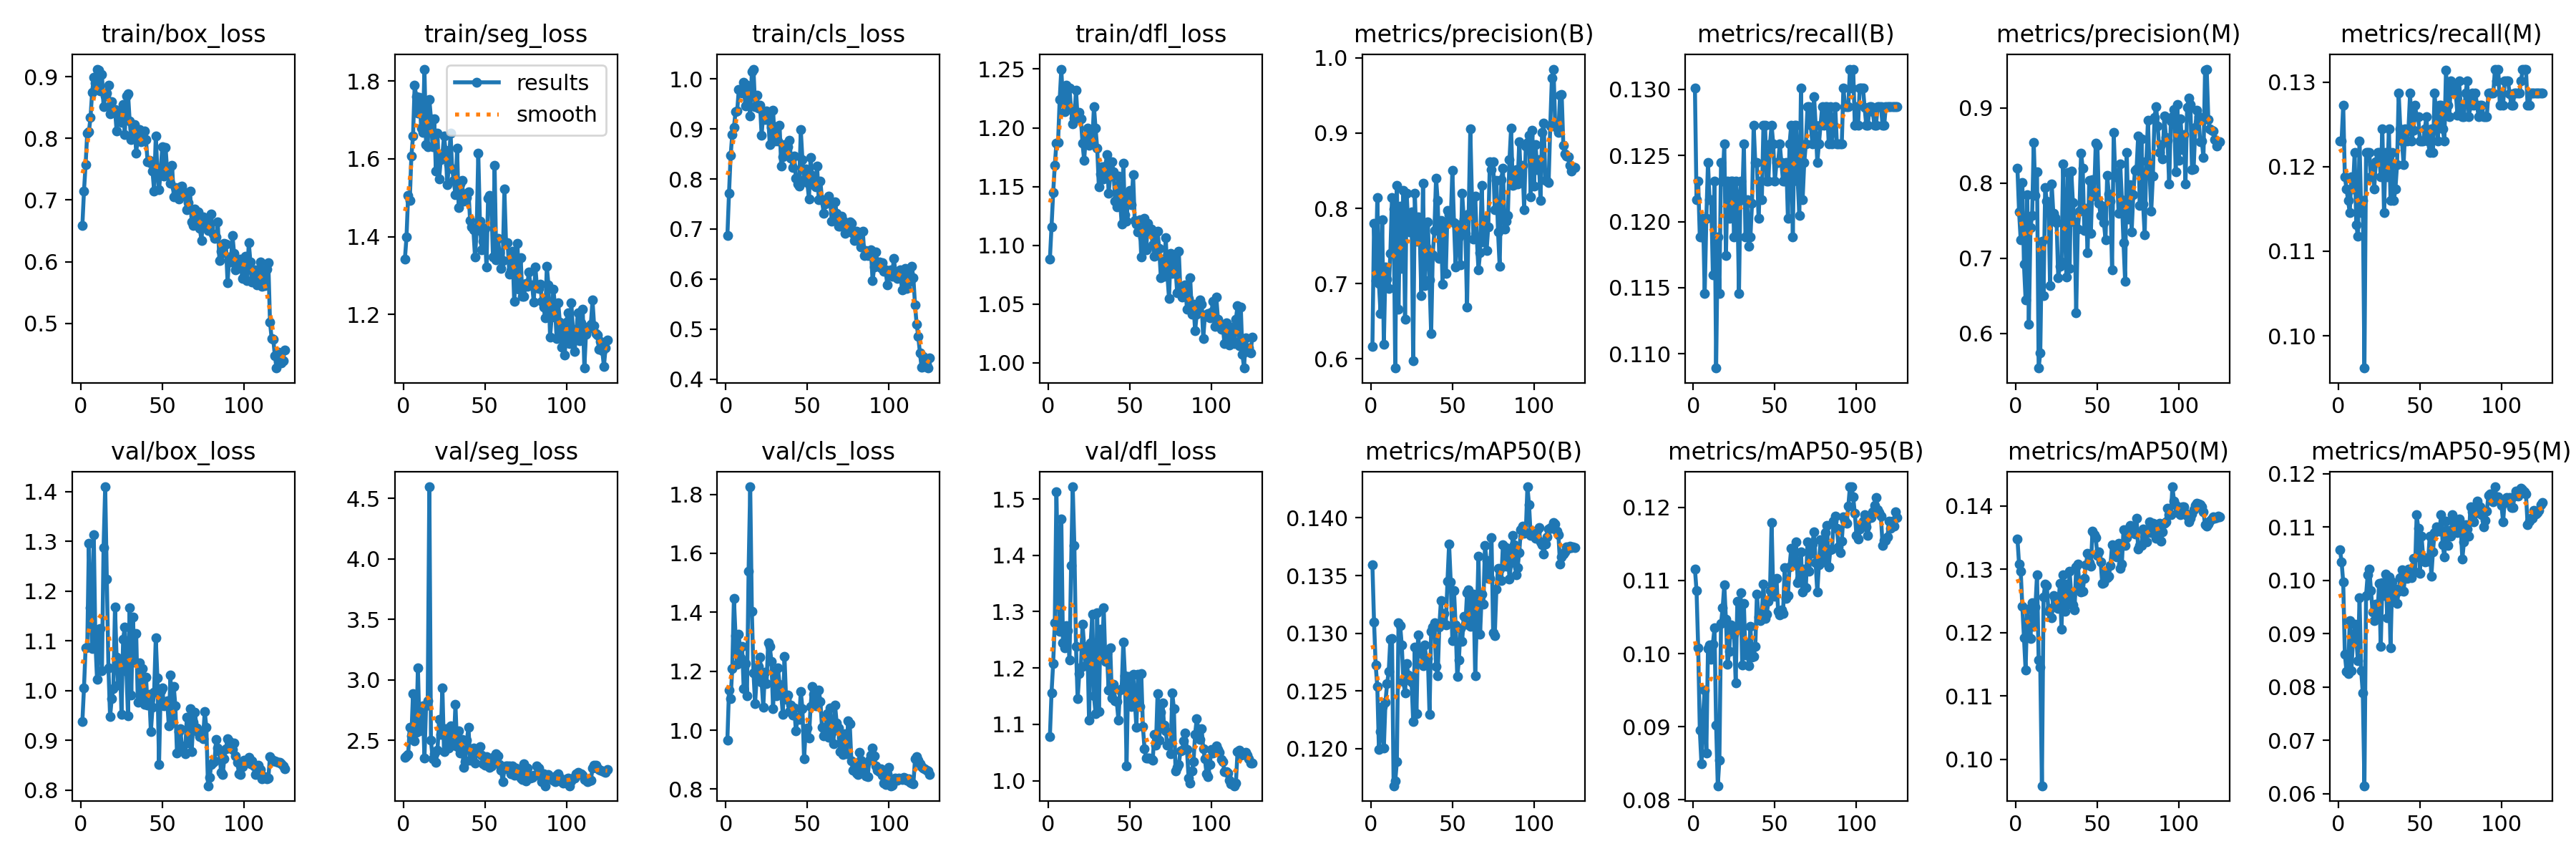

The data file committed next to this chart (first rows):
epoch, time, train/box_loss, train/seg_loss, train/cls_loss, train/dfl_loss, metrics/precision(B), metrics/recall(B), metrics/mAP50(B), metrics/mAP50-95(B), metrics/precision(M), metrics/recall(M), metrics/mAP50(M), metrics/mAP50-95(M), val/box_loss, val/seg_loss, val/cls_loss, val/dfl_loss, lr/pg0, lr/pg1, lr/pg2
1, 13.29, 0.6583, 1.341, 0.6865, 1.088, 0.6161, 0.1301, 0.1359, 0.1116, 0.8191, 0.1231, 0.1348, 0.1058, 0.9374, 2.363, 0.9671, 1.078, 0.0003922, 0.0003922, 0.0003922
2, 26.2, 0.7146, 1.398, 0.7714, 1.116, 0.7796, 0.1216, 0.131, 0.1086, 0.7618, 0.1231, 0.1308, 0.1035, 1.005, 2.374, 1.136, 1.156, 0.000792, 0.000792, 0.000792
3, 39.22, 0.7575, 1.506, 0.8471, 1.145, 0.7043, 0.1231, 0.1273, 0.1008, 0.7244, 0.1273, 0.1297, 0.09964, 1.086, 2.381, 1.108, 1.208, 0.001191, 0.001191, 0.001191
4, 52.24, 0.8087, 1.492, 0.8889, 1.168, 0.8142, 0.1188, 0.1254, 0.08951, 0.8005, 0.1188, 0.1241, 0.08618, 1.087, 2.61, 1.209, 1.28, 0.00159, 0.00159, 0.00159
5, 64.7, 0.8102, 1.608, 0.9024, 1.187, 0.6999, 0.1188, 0.12, 0.08496, 0.6916, 0.1174, 0.1192, 0.08292, 1.295, 2.538, 1.447, 1.513, 0.001987, 0.001987, 0.001987
6, 77.02, 0.8336, 1.658, 0.9342, 1.187, 0.6601, 0.1202, 0.1215, 0.09175, 0.6448, 0.116, 0.1141, 0.08247, 1.166, 2.887, 1.321, 1.349, 0.001992, 0.001992, 0.001992
7, 89.45, 0.875, 1.789, 0.9356, 1.224, 0.7844, 0.1146, 0.1236, 0.09506, 0.7844, 0.1146, 0.1237, 0.09238, 1.084, 2.496, 1.223, 1.264, 0.001989, 0.001989, 0.001989
8, 101.9, 0.8987, 1.759, 0.9785, 1.25, 0.6191, 0.1202, 0.12, 0.08637, 0.6119, 0.1188, 0.1193, 0.08302, 1.313, 2.566, 1.325, 1.464, 0.001985, 0.001985, 0.001985
9, 114.4, 0.8892, 1.718, 0.9787, 1.221, 0.7219, 0.1245, 0.124, 0.1007, 0.7403, 0.1174, 0.1191, 0.08885, 1.099, 3.101, 1.244, 1.244, 0.00198, 0.00198, 0.00198
10, 126.7, 0.9122, 1.759, 0.971, 1.213, 0.7061, 0.1216, 0.1256, 0.1012, 0.7566, 0.1216, 0.1247, 0.0917, 1.023, 2.577, 1.285, 1.236, 0.001975, 0.001975, 0.001975
11, 139.1, 0.9109, 1.679, 0.9929, 1.236, 0.6931, 0.1216, 0.1267, 0.0992, 0.854, 0.1132, 0.1209, 0.0891, 1.124, 2.742, 1.141, 1.275, 0.001969, 0.001969, 0.001969
12, 151.4, 0.8766, 1.668, 0.9461, 1.22, 0.7398, 0.116, 0.1295, 0.1013, 0.7831, 0.1117, 0.124, 0.0849, 1.125, 2.784, 1.225, 1.266, 0.001962, 0.001962, 0.001962
13, 163.8, 0.9034, 1.831, 0.9874, 1.234, 0.8145, 0.1231, 0.1296, 0.1035, 0.8145, 0.1231, 0.1291, 0.09666, 1.04, 2.352, 1.117, 1.215, 0.001955, 0.001955, 0.001955
14, 176, 0.8514, 1.637, 0.961, 1.216, 0.7987, 0.1089, 0.1168, 0.09021, 0.5537, 0.1146, 0.1157, 0.08303, 1.288, 2.785, 1.54, 1.382, 0.001948, 0.001948, 0.001948
15, 188.7, 0.8683, 1.631, 0.9262, 1.203, 0.5877, 0.1188, 0.1172, 0.08194, 0.5737, 0.116, 0.1145, 0.07882, 1.41, 2.826, 1.826, 1.522, 0.001939, 0.001939, 0.001939
16, 201, 0.8729, 1.753, 1.015, 1.208, 0.8302, 0.1146, 0.1189, 0.08548, 0.7228, 0.09618, 0.09585, 0.06146, 1.224, 4.597, 1.403, 1.418, 0.00193, 0.00193, 0.00193
17, 213.5, 0.8864, 1.703, 1.019, 1.232, 0.6654, 0.1245, 0.1309, 0.1041, 0.6503, 0.1216, 0.1256, 0.09715, 1.045, 2.501, 1.194, 1.238, 0.001921, 0.001921, 0.001921
18, 225.9, 0.8399, 1.631, 0.9442, 1.208, 0.8033, 0.1231, 0.1307, 0.1063, 0.794, 0.1216, 0.1276, 0.1011, 0.9475, 2.35, 1.091, 1.145, 0.001911, 0.001911, 0.001911
19, 238.2, 0.8599, 1.703, 0.9671, 1.213, 0.7205, 0.1259, 0.129, 0.1094, 0.7757, 0.1216, 0.1274, 0.1021, 0.9839, 2.387, 1.183, 1.19, 0.0019, 0.0019, 0.0019
20, 250.6, 0.8455, 1.568, 0.9408, 1.208, 0.824, 0.1174, 0.1258, 0.1047, 0.7733, 0.1188, 0.1234, 0.09813, 1.004, 2.317, 1.215, 1.202, 0.001889, 0.001889, 0.001889
21, 263.1, 0.8471, 1.666, 0.9477, 1.187, 0.6527, 0.1231, 0.1248, 0.09855, 0.663, 0.1202, 0.1238, 0.09405, 1.168, 2.421, 1.247, 1.278, 0.001878, 0.001878, 0.001878
22, 275.4, 0.8118, 1.548, 0.8871, 1.172, 0.82, 0.1202, 0.1274, 0.1003, 0.7991, 0.1174, 0.1223, 0.09247, 1.067, 2.673, 1.164, 1.238, 0.001865, 0.001865, 0.001865
23, 287.7, 0.841, 1.598, 0.9338, 1.193, 0.7759, 0.1231, 0.1264, 0.1039, 0.7595, 0.1206, 0.1258, 0.09553, 1.011, 2.552, 1.077, 1.204, 0.001852, 0.001852, 0.001852
24, 299.9, 0.8407, 1.61, 0.9193, 1.2, 0.7687, 0.1231, 0.126, 0.1031, 0.7536, 0.1216, 0.1253, 0.09367, 1.063, 2.935, 1.197, 1.237, 0.001839, 0.001839, 0.001839
25, 312.1, 0.8262, 1.658, 0.9361, 1.185, 0.7952, 0.1188, 0.1258, 0.1027, 0.7476, 0.1216, 0.1248, 0.09936, 0.9516, 2.405, 1.157, 1.108, 0.001825, 0.001825, 0.001825
26, 324.7, 0.8547, 1.621, 0.9241, 1.197, 0.5977, 0.1231, 0.1223, 0.09597, 0.6743, 0.1188, 0.1238, 0.08753, 1.104, 2.597, 1.296, 1.245, 0.001811, 0.001811, 0.001811
27, 337.1, 0.8061, 1.534, 0.8679, 1.188, 0.8198, 0.1216, 0.1288, 0.1071, 0.6887, 0.1245, 0.1277, 0.09948, 1.128, 2.435, 1.283, 1.295, 0.001796, 0.001796, 0.001796
28, 349.4, 0.8687, 1.585, 0.9027, 1.218, 0.7559, 0.1146, 0.123, 0.1033, 0.6952, 0.1146, 0.1205, 0.09707, 1.039, 2.437, 1.234, 1.151, 0.001781, 0.001781, 0.001781
29, 361.8, 0.8726, 1.666, 0.9379, 1.199, 0.7884, 0.1231, 0.1299, 0.1083, 0.8254, 0.1216, 0.1291, 0.1011, 0.9488, 2.624, 1.073, 1.119, 0.001765, 0.001765, 0.001765
30, 374.1, 0.828, 1.573, 0.8755, 1.183, 0.7652, 0.1216, 0.1283, 0.09844, 0.7474, 0.1188, 0.1233, 0.09291, 1.167, 2.522, 1.199, 1.298, 0.001748, 0.001748, 0.001748
31, 386.5, 0.7976, 1.544, 0.9036, 1.15, 0.6841, 0.1259, 0.1283, 0.1068, 0.6744, 0.1245, 0.1276, 0.1006, 0.9914, 2.464, 1.118, 1.123, 0.001732, 0.001732, 0.001732
32, 398.8, 0.8066, 1.508, 0.8754, 1.161, 0.8335, 0.1188, 0.1272, 0.09985, 0.8137, 0.116, 0.1244, 0.08734, 1.149, 2.798, 1.211, 1.269, 0.001714, 0.001714, 0.001714
33, 411.2, 0.8224, 1.628, 0.9066, 1.167, 0.6972, 0.1216, 0.129, 0.1015, 0.6865, 0.1216, 0.1296, 0.09967, 1.057, 2.448, 1.155, 1.22, 0.001697, 0.001697, 0.001697
34, 423.6, 0.7764, 1.475, 0.8257, 1.156, 0.7489, 0.1181, 0.1278, 0.09831, 0.8155, 0.116, 0.1258, 0.09669, 1.115, 2.58, 1.123, 1.307, 0.001679, 0.001679, 0.001679
35, 436, 0.8029, 1.536, 0.844, 1.168, 0.7823, 0.1188, 0.1278, 0.1037, 0.774, 0.1174, 0.1244, 0.09831, 0.9761, 2.398, 1.053, 1.212, 0.00166, 0.00166, 0.00166
36, 448.5, 0.8137, 1.545, 0.8685, 1.177, 0.7045, 0.1214, 0.123, 0.09956, 0.7484, 0.1202, 0.1235, 0.09568, 1.055, 2.508, 1.25, 1.225, 0.001641, 0.001641, 0.001641
37, 460.7, 0.7949, 1.491, 0.8618, 1.144, 0.6333, 0.1273, 0.1301, 0.09963, 0.6275, 0.1287, 0.1303, 0.09797, 0.9836, 2.279, 1.103, 1.16, 0.001622, 0.001622, 0.001622
38, 473.4, 0.7958, 1.509, 0.8639, 1.159, 0.7386, 0.1245, 0.1305, 0.101, 0.7386, 0.1245, 0.1308, 0.1005, 1.044, 2.327, 1.12, 1.235, 0.001602, 0.001602, 0.001602
39, 485.8, 0.8119, 1.501, 0.877, 1.171, 0.771, 0.1245, 0.1309, 0.1081, 0.7622, 0.1231, 0.1275, 0.102, 0.9725, 2.501, 1.063, 1.147, 0.001582, 0.001582, 0.001582
40, 498.4, 0.7974, 1.515, 0.8409, 1.163, 0.84, 0.1202, 0.1271, 0.105, 0.84, 0.1202, 0.1264, 0.09797, 1.027, 2.608, 1.085, 1.172, 0.001561, 0.001561, 0.001561
41, 510.8, 0.7622, 1.441, 0.8228, 1.137, 0.8106, 0.1231, 0.1263, 0.1046, 0.8199, 0.1245, 0.1265, 0.1011, 0.9711, 2.336, 1.051, 1.142, 0.00154, 0.00154, 0.00154
42, 523.1, 0.7645, 1.425, 0.8451, 1.132, 0.7338, 0.1216, 0.1305, 0.1056, 0.7363, 0.1231, 0.1286, 0.1004, 0.9928, 2.427, 1.074, 1.14, 0.001519, 0.001519, 0.001519
43, 535.7, 0.7591, 1.417, 0.8019, 1.159, 0.7835, 0.1273, 0.1329, 0.1095, 0.7661, 0.1245, 0.1307, 0.1021, 0.9177, 2.44, 0.9966, 1.108, 0.001498, 0.001498, 0.001498
44, 548, 0.7469, 1.347, 0.7903, 1.138, 0.6992, 0.1273, 0.1308, 0.1048, 0.707, 0.1287, 0.1325, 0.1009, 0.9661, 2.315, 1.043, 1.161, 0.001476, 0.001476, 0.001476
45, 560.5, 0.7144, 1.415, 0.7854, 1.118, 0.7802, 0.1231, 0.1317, 0.1054, 0.8033, 0.1231, 0.1311, 0.1005, 0.9971, 2.417, 1.037, 1.164, 0.001454, 0.001454, 0.001454
46, 573, 0.8042, 1.615, 0.898, 1.17, 0.7135, 0.1231, 0.1307, 0.1071, 0.7331, 0.1243, 0.1304, 0.1041, 1.106, 2.402, 1.131, 1.246, 0.001432, 0.001432, 0.001432
47, 585.7, 0.7492, 1.439, 0.8383, 1.126, 0.7975, 0.1259, 0.1345, 0.1086, 0.8044, 0.1273, 0.136, 0.1015, 1.026, 2.45, 1.073, 1.186, 0.001409, 0.001409, 0.001409
48, 598.3, 0.7165, 1.366, 0.7981, 1.121, 0.791, 0.1273, 0.1377, 0.1179, 0.7823, 0.1259, 0.1354, 0.1122, 0.852, 2.378, 0.9024, 1.026, 0.001386, 0.001386, 0.001386
49, 610.8, 0.7474, 1.388, 0.8196, 1.144, 0.7827, 0.1259, 0.1345, 0.1082, 0.8529, 0.1259, 0.1349, 0.1098, 0.9994, 2.307, 0.9999, 1.185, 0.001363, 0.001363, 0.001363
50, 623.2, 0.7862, 1.421, 0.7924, 1.147, 0.8504, 0.1231, 0.1294, 0.1079, 0.8504, 0.1231, 0.1322, 0.1013, 1.005, 2.296, 1.008, 1.156, 0.001339, 0.001339, 0.001339
51, 635.6, 0.7386, 1.321, 0.7603, 1.134, 0.7814, 0.1245, 0.1337, 0.1103, 0.7725, 0.1231, 0.1327, 0.1083, 0.9696, 2.367, 0.9739, 1.132, 0.001316, 0.001316, 0.001316
52, 647.9, 0.7852, 1.498, 0.8422, 1.16, 0.7224, 0.1245, 0.1307, 0.1058, 0.7567, 0.1231, 0.1311, 0.1044, 0.9774, 2.328, 1.081, 1.188, 0.001292, 0.001292, 0.001292
53, 660.3, 0.7469, 1.506, 0.8068, 1.121, 0.7778, 0.1259, 0.1262, 0.1052, 0.7691, 0.1245, 0.1277, 0.1034, 0.979, 2.276, 1.148, 1.145, 0.001268, 0.001268, 0.001268
54, 672.9, 0.7489, 1.484, 0.7889, 1.118, 0.7618, 0.1245, 0.1277, 0.106, 0.7469, 0.1259, 0.1279, 0.1038, 0.9289, 2.292, 1.121, 1.095, 0.001244, 0.001244, 0.001244
55, 685.1, 0.7274, 1.347, 0.7843, 1.111, 0.7245, 0.1231, 0.1304, 0.1055, 0.7245, 0.1231, 0.1294, 0.1035, 1.032, 2.361, 1.082, 1.188, 0.00122, 0.00122, 0.00122
56, 697.8, 0.756, 1.584, 0.8252, 1.122, 0.8199, 0.1231, 0.1293, 0.1117, 0.8105, 0.1216, 0.1287, 0.1082, 0.9352, 2.325, 1.082, 1.132, 0.001196, 0.001196, 0.001196
57, 710.2, 0.7046, 1.341, 0.7591, 1.09, 0.7861, 0.1245, 0.1315, 0.1076, 0.7853, 0.1245, 0.1289, 0.1007, 1.009, 2.389, 1.136, 1.19, 0.001171, 0.001171, 0.001171
58, 722.7, 0.7199, 1.395, 0.7955, 1.107, 0.7664, 0.1202, 0.1308, 0.1079, 0.7754, 0.1216, 0.1306, 0.1054, 0.9698, 2.375, 1.098, 1.096, 0.001146, 0.001146, 0.001146
59, 735.5, 0.7154, 1.358, 0.7588, 1.123, 0.6692, 0.1259, 0.1335, 0.1119, 0.6842, 0.1287, 0.1338, 0.109, 0.8741, 2.302, 1.009, 1.056, 0.001122, 0.001122, 0.001122
60, 747.7, 0.7014, 1.318, 0.7318, 1.096, 0.792, 0.1273, 0.1338, 0.1144, 0.8669, 0.1259, 0.1336, 0.1101, 0.9184, 2.251, 0.9795, 1.041, 0.001097, 0.001097, 0.001097
... 65 more rows
